Dataset: PlantVillage_Split (GitHub, rhoust123/Plant_Disease_Classifier). Classes: pepper bell bacterial spot, pepper bell healthy, potato early blight, potato late blight, potato healthy, tomato bacterial spot, tomato early blight, tomato late blight, tomato leaf mold, tomato septoria leaf spot, tomato spider mites two spotted spider mite, tomato target spot, tomato yellow leaf curl virus, tomato mosaic virus, tomato healthy.

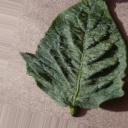
Label: tomato spider mites two spotted spider mite

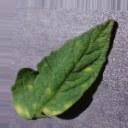
Label: tomato leaf mold

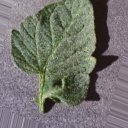
Label: tomato healthy

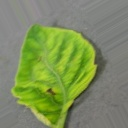
Label: tomato yellow leaf curl virus

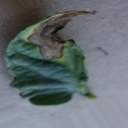
Label: tomato early blight

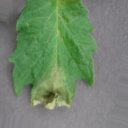
Label: tomato late blight
